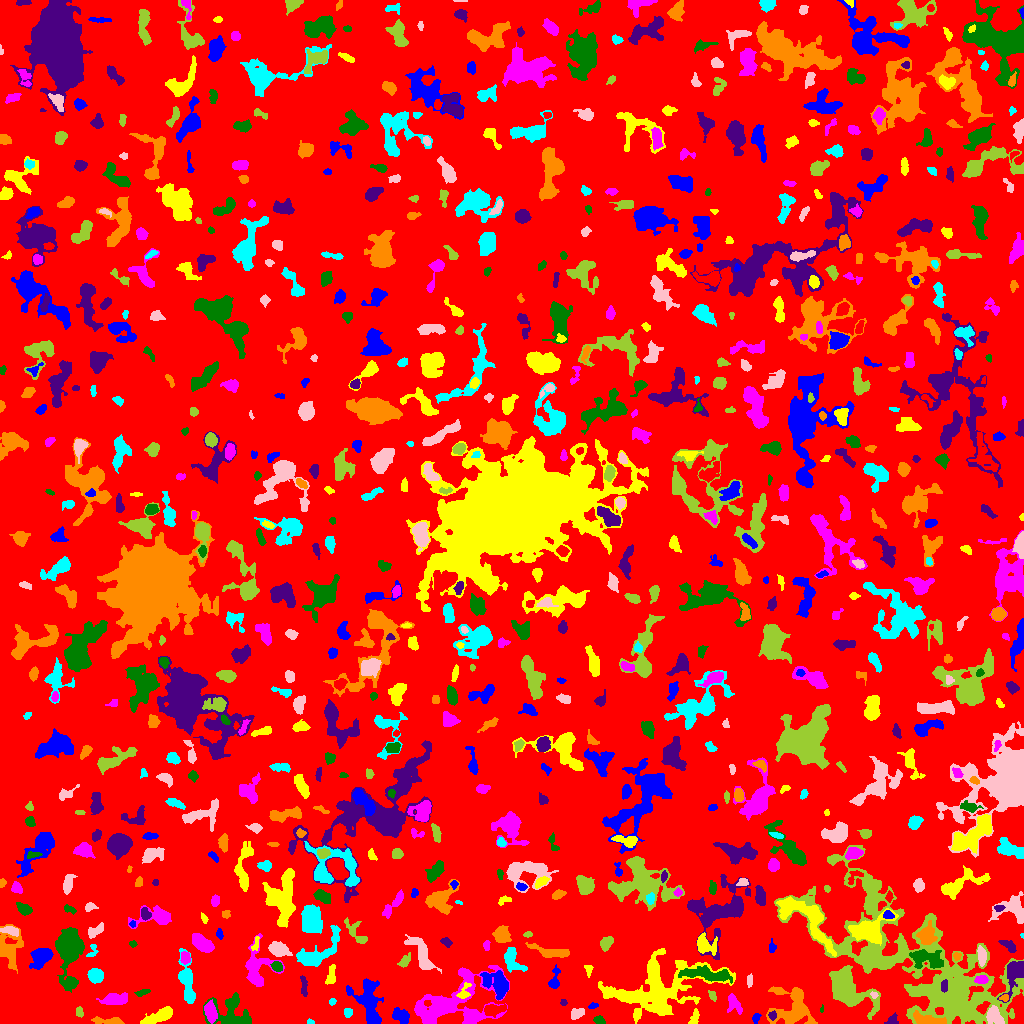

The table this chart was drawn from, first rows:
ID, X, Y, A, B, theta, total_flux, mu_max, mu_median, mu_mean, R_fwhm, R_e, R10, R90, x_start, x_end, y_start, y_end, area, greylevel
0, 515.3, 517.2, 300.4, 290.9, 0.809, 1589781, 12.0, 2.0, 2.04, 66.74, 243, 94.75, 383.7, 0, 1023, 0, 1023, 779255, 2.04
1, 401.2, 7.367, 4.686, 3.099, -0.6591, 662.0, 6.0, 3.0, 3.093, 6.628, 4.754, 1.871, 7.203, 392, 409, 0, 16, 214, 7.093
2, 694.7, 6.847, 4.055, 1.886, 1.304, 202.0, 4.0, 2.0, 1.804, 4.334, 3.241, 1.262, 5.293, 688, 699, 0, 15, 112, 6.804
3, 210.4, 11.81, 4.661, 2.469, -1.323, 776.0, 9.0, 3.0, 3.511, 4.754, 4.26, 1.693, 6.887, 204, 217, 0, 24, 221, 10.51
4, 599.2, 3.566, 2.732, 1.931, -0.2445, 412.0, 11.0, 5.0, 4.847, 3.29, 2.932, 1.128, 4.549, 593, 605, 0, 8, 85, 7.847
5, 772.4, 8.069, 2.111, 1.955, 1.274, 130.0, 4.0, 2.0, 1.97, 3.656, 2.459, 0.9772, 3.949, 768, 776, 3, 13, 66, 8.97
6, 109.1, 2.322, 8.434, 1.652, -0.04799, 559.0, 7.0, 3.0, 3.158, 4.72, 3.989, 1.493, 6.408, 91, 124, 0, 7, 177, 7.158
7, 310.2, 1.414, 1.821, 1.203, -0.1686, 70.0, 4.0, 2.0, 1.944, 2.646, 1.784, 0.5642, 2.877, 307, 314, 0, 5, 36, 6.944
8, 576.9, 10.4, 3.07, 2.035, 0.3368, 209.0, 5.0, 1.0, 1.56, 3.038, 2.985, 1.128, 5.015, 571, 584, 4, 15, 134, 6.56
9, 79.26, 11.29, 2.618, 1.839, -1.309, 159.0, 4.0, 2.0, 2.178, 4.222, 2.764, 0.9772, 4.184, 76, 83, 6, 17, 73, 6.178
10, 494.3, 14.08, 6.035, 2.557, 0.1188, 403.0, 5.0, 2.0, 1.883, 4.618, 4.478, 1.784, 7.247, 484, 506, 6, 19, 214, 7.883
11, 756, 5.75, 2.573, 1.647, 1.181, 76.0, 2.0, 1.0, 1.07, 4.184, 2.394, 0.9772, 3.868, 752, 761, 0, 10, 71, 6.07
12, 157, 6.439, 8.788, 2.502, 0.4043, 1204, 8.0, 3.0, 3.648, 7.069, 5.382, 2.185, 8.575, 140, 172, 0, 17, 330, 7.648
13, 733.4, 20.12, 5.132, 2.897, -1.065, 455.0, 6.0, 2.0, 2.31, 4.687, 4.222, 1.596, 6.817, 727, 742, 9, 30, 197, 6.31
14, 822.2, 14.41, 1.609, 0.8696, 1.421, 39.0, 4.0, 1.0, 1.5, 1.954, 1.382, 0.0, 2.257, 820, 823, 11, 19, 26, 6.5
15, 891.8, 3.382, 3.275, 2.179, 0.729, 199.0, 4.0, 2.0, 2.052, 4.442, 3.09, 1.128, 4.72, 884, 898, 0, 11, 97, 7.052
16, 927.1, 4.072, 9.316, 2.325, -0.1784, 890.0, 7.0, 3.0, 3.26, 6.257, 5.441, 2.111, 8.137, 913, 946, 0, 13, 273, 11.26
17, 347.5, 11.36, 2.385, 1.48, 1.571, 66.0, 2.0, 1.0, 0.8571, 3.989, 2.257, 0.9772, 3.7, 344, 352, 6, 15, 77, 5.857
18, 993.5, 7.792, 4.958, 3.561, -0.9851, 852.0, 8.0, 3.0, 3.535, 6.18, 4.886, 1.871, 7.59, 986, 1004, 0, 18, 241, 11.54
19, 848, 33.54, 12.97, 7.295, -0.6863, 6877, 17.0, 5.0, 6.207, 8.759, 9.885, 3.7, 16.2, 829, 880, 4, 58, 1108, 9.207
20, 269.9, 18.37, 4.045, 1.773, -0.6282, 324.0, 6.0, 3.0, 2.746, 4.442, 3.338, 1.262, 5.232, 263, 278, 12, 23, 118, 6.746
21, 592.8, 17.66, 2.515, 1.347, 0.231, 104.0, 4.0, 2.0, 1.926, 3.385, 2.257, 0.7979, 3.523, 588, 598, 15, 21, 54, 6.926
22, 656.1, 34.03, 25.91, 13.31, 0.2479, 7587, 9.0, 3.0, 2.979, 12.79, 14.87, 5.614, 24.14, 598, 735, 0, 75, 2547, 6.979
23, 452.7, 20.82, 23.53, 12.24, 0.3721, 6966, 12.0, 3.0, 3.79, 9.541, 13.48, 4.72, 21.63, 414, 509, 0, 58, 1838, 6.79
24, 232.5, 7.869, 11.27, 7.258, -0.3291, 1221, 6.0, 2.0, 1.89, 7.291, 6.77, 2.585, 11.62, 203, 251, 0, 31, 646, 6.89
25, 563.5, 20.28, 1.572, 1.239, 0.0, 36.0, 2.0, 1.0, 0.8372, 2.985, 1.693, 0.5642, 2.764, 560, 567, 18, 24, 43, 5.837
26, 1004, 25.56, 2.139, 1.746, 0.1661, 135.0, 4.0, 2.0, 2.368, 3.742, 2.459, 0.9772, 3.656, 999, 1008, 22, 29, 57, 11.37
27, 332.0, 21.07, 1.547, 1.293, 0.31, 43.0, 2.0, 1.0, 0.9149, 2.932, 1.784, 0.7979, 2.646, 329, 336, 18, 25, 47, 5.915
28, 874, 28.64, 1.702, 1.406, -0.5533, 81.0, 4.0, 2.0, 1.8, 2.932, 1.954, 0.7979, 3.038, 870, 878, 25, 32, 45, 10.8
29, 712.2, 28.28, 2.671, 1.715, -1.176, 141.0, 5.0, 2.0, 1.986, 2.585, 2.523, 0.9772, 4.184, 708, 716, 22, 33, 71, 5.986
30, 14.92, 15.79, 7.169, 5.847, 0.6405, 1468, 7.0, 3.0, 2.907, 7.378, 6.979, 2.706, 10.9, 0, 36, 0, 30, 505, 6.907
31, 369, 20.32, 12.99, 5.94, -1.307, 2133, 7.0, 3.0, 2.89, 9.045, 8.463, 3.385, 13.13, 346, 383, 0, 45, 738, 6.89
32, 463.8, 30.98, 4.672, 2.437, 1.135, 221.0, 4.0, 1.0, 1.713, 4.222, 3.192, 1.262, 5.528, 456, 471, 25, 41, 129, 9.713
33, 115.2, 24.13, 7.071, 2.581, 0.08548, 873.0, 6.0, 3.0, 3.085, 7.114, 5.232, 2.111, 8.215, 96, 127, 19, 31, 283, 7.085
34, 141.9, 30.79, 3.853, 1.399, 0.2742, 147.0, 4.0, 2.0, 1.793, 3.909, 2.932, 0.9772, 4.583, 134, 150, 27, 34, 82, 6.793
35, 303.6, 36.88, 5.943, 1.586, -1.478, 205.0, 4.0, 2.0, 1.723, 4.442, 3.478, 1.382, 5.528, 300, 307, 27, 48, 119, 5.723
36, 793.5, 15.92, 10.83, 9.601, -0.7355, 2492, 9.0, 2.0, 2.848, 7.001, 8.704, 3.241, 14.16, 766, 817, 0, 37, 875, 6.848
37, 187.3, 40.82, 11.57, 2.92, -1.421, 1678, 11.0, 3.0, 3.624, 5.836, 6.103, 2.257, 10.06, 178, 195, 20, 75, 463, 7.624
38, 749.5, 42.91, 3.233, 1.377, 1.536, 187.0, 4.0, 2.5, 2.597, 4.222, 2.706, 1.128, 4.146, 747, 752, 36, 50, 72, 6.597
39, 922.1, 58.68, 62.73, 23.31, -0.625, 32655, 14.0, 4.0, 4.064, 17.62, 28.27, 10.26, 44.86, 774, 1023, 0, 178, 8035, 7.064
40, 121.1, 42.07, 3.304, 2.568, 0.5995, 371.0, 5.0, 3.0, 2.854, 5.171, 3.827, 1.493, 5.67, 114, 127, 36, 47, 130, 6.854
41, 498.3, 38.77, 7.279, 4.592, -0.7733, 1407, 10.0, 2.0, 2.968, 5.863, 5.726, 2.111, 9.853, 480, 508, 24, 53, 474, 8.968
42, 331.3, 48.43, 5.572, 1.944, 1.375, 397.0, 6.0, 3.0, 2.629, 5.202, 3.909, 1.493, 5.89, 325, 335, 39, 59, 151, 6.629
43, 981.2, 43.84, 3.116, 2.064, -0.0292, 418.0, 7.0, 4.0, 3.943, 4.406, 3.29, 1.262, 5.015, 974, 988, 40, 48, 106, 11.94
44, 708.5, 49.04, 13.58, 2.888, -0.1138, 1460, 8.0, 3.0, 2.868, 7.485, 6.723, 2.459, 10.72, 678, 732, 40, 58, 509, 9.868
45, 943.9, 37.84, 3.016, 1.579, 1.514, 117.0, 4.0, 1.0, 1.427, 3.568, 2.764, 0.9772, 4.222, 941, 947, 31, 44, 82, 13.43
46, 9.115, 74.6, 9.354, 5.971, -1.555, 2349, 11.0, 4.0, 4.366, 6.604, 7.047, 2.706, 11.48, 0, 23, 50, 99, 538, 7.366
47, 95.83, 47.73, 3.587, 3.06, -0.5205, 1014, 14.0, 4.0, 4.946, 4.297, 4.184, 1.596, 6.794, 87, 103, 40, 55, 205, 8.946
48, 421.8, 69.53, 11.45, 3.77, -1.028, 1579, 8.0, 3.0, 3.517, 8.019, 7.024, 2.706, 10.76, 404, 441, 50, 89, 449, 6.517
49, 866, 66.12, 4.164, 1.184, -1.428, 83.0, 3.0, 1.0, 0.954, 2.394, 2.523, 0.7979, 4.107, 863, 870, 56, 73, 87, 10.95
50, 768.3, 52.06, 3.245, 2.712, 0.03651, 388.0, 6.0, 2.0, 2.622, 4.514, 3.613, 1.382, 5.863, 760, 775, 45, 59, 148, 6.622
51, 554.5, 43.79, 6.324, 2.385, 1.404, 394.0, 5.0, 2.0, 2.462, 4.853, 3.909, 1.493, 6.155, 548, 560, 35, 59, 160, 6.463
52, 588.1, 53.95, 2.546, 1.707, -1.113, 76.0, 3.0, 1.0, 1.013, 2.523, 2.257, 0.7979, 3.7, 584, 593, 46, 58, 75, 6.013
53, 256, 54.99, 10.14, 6.738, -1.564, 2042, 12.0, 3.0, 3.386, 6.129, 6.747, 2.459, 11.6, 245, 284, 37, 90, 603, 7.386
54, 277.2, 56.73, 2.442, 2.012, -0.4324, 271.0, 7.0, 2.0, 2.581, 3.192, 2.764, 0.9772, 4.478, 270, 282, 52, 62, 105, 9.581
55, 1015, 51.13, 7.865, 4.194, 1.186, 1968, 14.0, 4.0, 4.871, 6.676, 5.67, 2.257, 9.167, 997, 1023, 21, 62, 404, 11.87
56, 956.7, 67.58, 1.86, 1.74, 0.3381, 84.0, 3.0, 1.0, 1.448, 2.646, 2.111, 0.7979, 3.613, 953, 961, 63, 71, 58, 7.448
57, 512.1, 63.92, 7.224, 3.897, -1.142, 773.0, 6.0, 2.0, 2.502, 6.723, 5.441, 2.185, 8.482, 504, 527, 51, 76, 309, 6.502
58, 278.4, 74.07, 4.786, 3.02, -0.3439, 2108, 20.0, 7.0, 8.077, 5.412, 4.754, 1.871, 7.756, 268, 292, 67, 82, 261, 12.08
59, 404.3, 61.91, 3.714, 2.063, 0.8802, 200.0, 4.0, 1.0, 1.695, 4.068, 3.141, 1.128, 5.382, 397, 410, 56, 71, 118, 6.695
... 791 more rows
